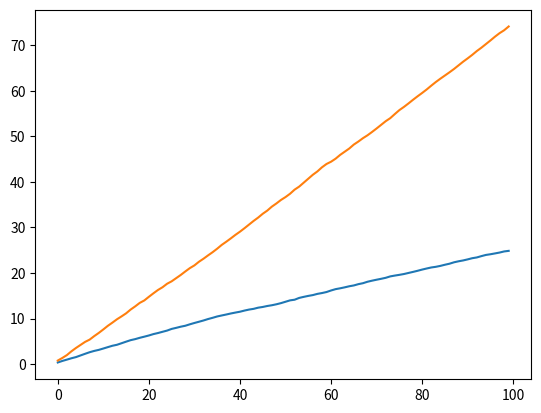

Python code for this plot:

import numpy as np
from pylab import *
import matplotlib.pyplot as plt
import random

def countT(Ti, t, i):
	cpt = 1
	for z in range(t):
		if Ti[z] == i:
			cpt = cpt + 1
	return cpt

def roulette(muchapeau,k):
	muchapeau_prop = []
	muchapeau_total = 0
	for i in range(len(muchapeau)):
		muchapeau_total += muchapeau[i]
	if (muchapeau_total == 0):
		return random.randint(0,k-1)
	else:
		for i in range(k):
			muchapeau_prop.append(muchapeau[i]/muchapeau_total)
		r = random.random()
		
		return 1

def softmax(k, vi, esp, n):
	Ti = []#index of the chosen at i time
	muchapeau = []
	Xi = np.zeros((n,k))#if the Ti[i] succeed
	for i in range(k):
		muchapeau.append(0)
	for i in range(n):
		Ti.append(0)
	for i in range(n):
		Ic = roulette(muchapeau,k)
		if i != 0:	
			for z in range(k):
				Xi[i][z] = Xi[i-1][z]
		if random.random() <= vi[Ic]:#success
			Xi[i][Ic] = 1 if i == 0 else Xi[i-1][Ic]+1
		muchapeau[Ic] = Xi[i][Ic] / countT(Ti,i,Ic)
	return Ti,Xi

def esp_greedy(k, vi, esp, n):
	Ti = []#index of the chosen at i time
	muchapeau = []
	Xi = np.zeros((n,k))#if the Ti[i] succeed
	for i in range(k):
		muchapeau.append(0)
	for i in range(n):
		Ti.append(0)
	for i in range(n):
		if random.random() < (1 - esp):#take argmax in muchapeau
			Ic=muchapeau.index(max(muchapeau))
		else:#take a random
			Ic=random.randint(0,k-1)
		Ti[i] = Ic
		if i != 0:	
			for z in range(k):
				Xi[i][z] = Xi[i-1][z]
		if random.random() <= vi[Ic]:#success
			Xi[i][Ic] = 1 if i == 0 else Xi[i-1][Ic]+1
		muchapeau[Ic] = Xi[i][Ic] / countT(Ti,i,Ic)
	return Ti,Xi


k=10
n=100
esp=0.5
vi = []
for i in range(k):
	vi.append(random.random())

best_arm = max(vi)

loose_at_t = np.zeros((30,n))
gain_total = np.zeros((30,n))

for run in range(30):

	ret=esp_greedy(k, vi, esp, n)
	#ret=softmax(k, vi, esp, n)

	Xi=ret[1]
	Ti=ret[0]

	for i in range(n):
		loose_at_t[run][i] = best_arm-vi[Ti[i]]
		total_at_t = 0
		for z in range(k):
			total_at_t += Xi[i][z]
		gain_total[run][i] = total_at_t

for i in range(n):
	cum_gain = 0
	cum_loose = 0
	for run in range(30):
		cum_gain += gain_total[run][i]
		cum_loose += loose_at_t[run][i]
	gain_total[0][i] = (cum_gain / 30)
	loose_at_t[0][i] = (cum_loose / 30)

x=np.arange(0,n)
plt.plot(x,np.cumsum(loose_at_t[0]))
plt.plot(x,gain_total[0])
plt.show()




